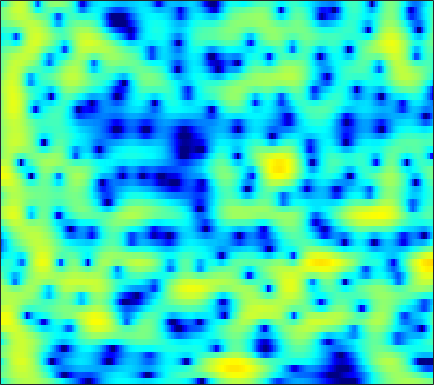

The file beside this chart, header and first rows:
-5.0171, -3.8475, -2.5287, -1.4328, -0.73137, 0.0642, 0.71932, 1.1291, 1.5756, 1.9172, 2.1604, 2.2809, 2.3629, 2.3581, 2.2987, 2.1448, 1.9086, 1.6763, 1.2946, 0.83071, 0.2841, -0.17941, -0.86668, -1.6293
-1.284, -0.753, -0.05548, 0.605, 1.062, 1.609, 2.073, 2.361, 2.659, 2.853, 2.94, 2.933, 2.825, 2.601, 2.355, 1.921, 1.359, 0.8515, 0.05191, -0.8977, -2.012, -2.97, -4.434, -6.157
-2.386, -1.588, -0.5251, 0.4682, 1.143, 1.924, 2.558, 2.931, 3.289, 3.483, 3.513, 3.426, 3.166, 2.739, 2.309, 1.594, 0.7185, -0.03902, -1.177, -2.445, -3.818, -4.894, -6.356, -7.798
-5.007, -3.121, -1.082, 0.5259, 1.504, 2.549, 3.329, 3.757, 4.127, 4.274, 4.206, 4.012, 3.563, 2.891, 2.231, 1.135, -0.2224, -1.434, -3.35, -5.69, -8.616, -11.38, -16.32, -23.73
-0.3913, 0.1421, 0.8893, 1.621, 2.13, 2.727, 3.199, 3.459, 3.668, 3.709, 3.577, 3.354, 2.889, 2.223, 1.585, 0.5512, -0.6904, -1.749, -3.313, -5.01, -6.764, -8.062, -9.645, -10.97
-1.066, -0.4784, 0.3414, 1.136, 1.684, 2.321, 2.828, 3.113, 3.362, 3.461, 3.405, 3.261, 2.93, 2.435, 1.955, 1.182, 0.2722, -0.4875, -1.579, -2.755, -4.029, -5.057, -6.551, -8.234
-5.828, -3.893, -1.813, -0.1975, 0.7648, 1.777, 2.519, 2.922, 3.271, 3.423, 3.395, 3.269, 2.982, 2.576, 2.205, 1.61, 0.9046, 0.3087, -0.5591, -1.491, -2.457, -3.181, -4.141, -5.12
-2.804, -1.543, -0.06007, 1.122, 1.817, 2.514, 2.986, 3.207, 3.331, 3.264, 3.023, 2.735, 2.239, 1.649, 1.157, 0.448, -0.3099, -0.8989, -1.679, -2.426, -3.098, -3.545, -4.083, -4.585
2.775, 3.142, 3.547, 3.825, 3.944, 3.966, 3.808, 3.572, 3.114, 2.515, 1.8, 1.185, 0.2494, -0.8307, -1.707, -2.954, -4.251, -5.232, -6.481, -7.436, -7.84, -7.781, -7.425, -6.959
5.272, 5.393, 5.4, 5.238, 4.996, 4.471, 3.657, 2.84, 1.472, -0.154, -1.908, -3.216, -4.72, -5.814, -6.428, -7.276, -8.505, -9.949, -13.1, -18.69, -19.71, -14.61, -10.22, -7.579
5.002, 5.13, 5.136, 4.916, 4.564, 3.807, 2.689, 1.56, -0.4514, -3.231, -7.104, -11.25, -19.61, -15.29, -11.06, -8.265, -7.134, -6.742, -6.258, -5.695, -5.229, -4.901, -4.195, -3.154
2.693, 3.075, 3.384, 3.409, 3.237, 2.805, 2.199, 1.614, 0.6222, -0.5934, -1.768, -2.478, -3.177, -3.616, -3.703, -3.558, -3.32, -3.165, -2.989, -2.783, -2.522, -2.313, -2.001, -1.65
1.109, 1.692, 2.179, 2.418, 2.485, 2.436, 2.232, 2, 1.649, 1.221, 0.7228, 0.3638, -0.01347, -0.3861, -0.7237, -1.187, -1.539, -1.771, -2.188, -2.697, -3.026, -3.076, -2.978, -2.828
1.61, 1.903, 2.096, 2.195, 2.239, 2.211, 2.072, 1.958, 1.856, 1.801, 1.662, 1.488, 1.236, 0.9545, 0.6498, 0.06109, -0.7653, -1.545, -2.842, -4.539, -6.71, -8.393, -9.537, -8.291
2.152, 1.844, 1.395, 0.8616, 0.3943, -0.1741, -0.4885, -0.5208, -0.3291, 0.1074, 0.6829, 1.061, 1.353, 1.49, 1.515, 1.298, 0.6513, -0.05606, -1.191, -2.844, -5.323, -7.242, -8.273, -7.161
0.3445, -0.4014, -1.724, -3.644, -5.565, -8.836, -12.36, -12.43, -8.841, -5.605, -3.24, -1.824, -0.3703, 0.5839, 1.046, 1.456, 1.65, 1.612, 1.331, 0.9959, 0.684, 0.4359, 0.2432, 0.418
-1.886, -2.555, -3.779, -5.19, -6.43, -8.426, -9.821, -9.743, -8.512, -6.348, -4.311, -3.091, -1.595, -0.27, 0.485, 1.245, 1.897, 2.232, 2.401, 2.456, 2.459, 2.327, 2.048, 1.864
-3.652, -3.708, -3.849, -4.011, -4.35, -5.004, -5.356, -5.424, -5.524, -5.218, -4.161, -3.164, -1.798, -0.344, 0.7381, 1.948, 2.818, 3.319, 3.788, 3.911, 3.722, 3.446, 2.827, 1.833
-6.059, -5.126, -4.23, -4.051, -4.139, -4.486, -5.615, -6.975, -9.356, -13.09, -12.93, -8.975, -4.325, -1.155, 0.6159, 2.507, 3.811, 4.457, 5.04, 5.215, 4.937, 4.514, 3.571, 1.985
-8.948, -7.796, -6.567, -5.882, -5.472, -5.213, -5.589, -6.088, -6.783, -7.512, -6.806, -5.311, -3.092, -0.831, 0.6003, 2.053, 3.179, 3.792, 4.225, 4.369, 4.232, 3.865, 3.156, 2.233
-13.12, -11.08, -9.072, -7.26, -6.164, -5.146, -4.21, -3.673, -3.107, -2.376, -1.682, -1.043, -0.07975, 0.806, 1.47, 2.225, 2.782, 3.107, 3.325, 3.328, 3.164, 2.884, 2.366, 1.744
-13.75, -11.29, -8.864, -6.728, -5.382, -3.972, -2.73, -1.925, -1.078, -0.27, 0.4412, 0.8811, 1.479, 1.987, 2.278, 2.638, 2.86, 2.914, 2.925, 2.763, 2.425, 2.126, 1.556, 0.8387
-9.058, -7.738, -6.002, -4.327, -3.299, -1.998, -0.9294, -0.2732, 0.5416, 1.133, 1.648, 1.969, 2.263, 2.521, 2.639, 2.716, 2.728, 2.642, 2.451, 2.141, 1.669, 1.25, 0.5442, -0.332
-5.816, -4.538, -2.926, -1.591, -0.7377, 0.238, 1, 1.434, 1.868, 2.152, 2.266, 2.318, 2.309, 2.231, 2.201, 2.1, 1.968, 1.877, 1.598, 1.228, 0.7313, 0.1767, -0.6289, -1.633
-2.064, -0.9653, 0.3808, 1.363, 2.004, 2.612, 2.954, 3.096, 2.984, 2.706, 2.171, 1.659, 0.9971, 0.3602, 0.07609, -0.02389, 0.04949, 0.2023, 0.271, 0.1242, -0.2856, -0.859, -1.858, -3.192
1.407, 2.199, 3.087, 3.766, 4.153, 4.423, 4.416, 4.22, 3.618, 2.592, 1.08, -0.5491, -3.405, -7.046, -9.051, -7.324, -4.331, -2.828, -1.432, -0.8698, -0.9906, -1.396, -2.725, -4.652
1.596, 2.293, 3.02, 3.65, 3.936, 4.122, 4.057, 3.76, 3.159, 2.085, 0.638, -0.8252, -3.249, -5.793, -6.948, -6.14, -4.292, -3.018, -1.885, -1.284, -1.219, -1.484, -2.223, -3.421
-0.7531, 0.1669, 1.215, 1.996, 2.404, 2.737, 2.803, 2.701, 2.348, 1.817, 1.089, 0.5242, -0.2875, -0.9058, -1.267, -1.426, -1.4, -1.264, -1.086, -1.023, -1.051, -1.235, -1.471, -1.924
-2.436, -1.136, 0.2518, 1.17, 1.662, 2.067, 2.192, 2.193, 1.948, 1.651, 1.184, 0.8664, 0.3999, 0.01581, -0.219, -0.4607, -0.5865, -0.6642, -0.7068, -0.7894, -0.8908, -1.015, -1.202, -1.418
-0.4029, 0.4991, 1.467, 2.082, 2.384, 2.541, 2.478, 2.296, 1.917, 1.389, 0.7962, 0.3118, -0.2346, -0.7297, -0.9255, -1.116, -1.081, -1.046, -0.9747, -0.9245, -1.024, -1.112, -1.478, -1.79
3.25, 3.592, 3.852, 3.958, 3.886, 3.594, 3.114, 2.564, 1.745, 0.6207, -0.5876, -1.687, -3.085, -4.238, -4.656, -4.302, -3.46, -2.667, -1.83, -1.298, -1.144, -1.324, -1.893, -3.016
5.279, 5.291, 5.135, 4.805, 4.393, 3.662, 2.683, 1.819, 0.4337, -1.143, -3.089, -4.908, -8.559, -15.46, -39.03, -13.23, -7.165, -4.71, -2.464, -1.285, -0.7111, -0.7883, -1.314, -2.706
4.563, 4.526, 4.306, 3.72, 3.075, 1.838, 0.2293, -1.199, -3.251, -4.88, -5.932, -6.228, -6.683, -6.727, -6.474, -5.299, -3.682, -2.454, -1.101, -0.1351, 0.4194, 0.5705, 0.4638, 0.03995
2.228, 2.607, 2.797, 2.429, 1.789, 0.331, -2.066, -4.635, -10.5, -28.67, -13.89, -9.141, -5.812, -3.814, -2.827, -1.66, -0.8219, -0.1435, 0.4321, 1.031, 1.331, 1.57, 1.614, 1.629
-0.1177, 0.9843, 1.798, 2.103, 1.912, 1.318, 0.1807, -0.7767, -2.239, -3.109, -3.132, -2.706, -1.851, -1.178, -0.7079, -0.373, -0.1185, -0.09646, 0.004144, 0.02829, 0.198, 0.3252, 0.6054, 0.828
-0.2553, 0.8123, 1.79, 2.414, 2.668, 2.711, 2.574, 2.307, 1.959, 1.603, 1.256, 1.08, 0.753, 0.3784, -0.02171, -0.7503, -1.69, -2.615, -3.809, -4.871, -4.982, -4.57, -3.406, -2.328
0.1883, 1.035, 1.972, 2.648, 3.031, 3.318, 3.438, 3.393, 3.237, 2.926, 2.511, 2.111, 1.427, 0.5706, -0.2969, -1.707, -3.724, -5.694, -9.762, -17.88, -23.69, -13.51, -8.411, -5.461
0.09156, 0.8594, 1.766, 2.446, 2.823, 3.18, 3.32, 3.349, 3.2, 2.902, 2.469, 2.012, 1.309, 0.4139, -0.3692, -1.574, -3.001, -4.146, -5.726, -6.963, -7.297, -6.932, -5.909, -4.793
0.0637, 0.7967, 1.617, 2.27, 2.625, 2.949, 3.088, 3.073, 2.9, 2.578, 2.092, 1.649, 0.9613, 0.1705, -0.425, -1.286, -2.089, -2.645, -3.279, -3.662, -3.886, -3.866, -3.712, -3.508
0.3678, 1.095, 1.889, 2.539, 2.883, 3.17, 3.265, 3.177, 2.904, 2.441, 1.783, 1.221, 0.3512, -0.5593, -1.194, -2, -2.596, -2.927, -3.193, -3.248, -3.24, -3.14, -3.015, -2.922
0.6269, 1.526, 2.486, 3.227, 3.628, 3.915, 3.959, 3.784, 3.344, 2.606, 1.575, 0.6477, -0.8519, -2.482, -3.744, -5.094, -5.755, -5.789, -5.299, -4.709, -4.042, -3.658, -3.224, -2.882
0.3593, 1.591, 2.928, 3.852, 4.344, 4.692, 4.68, 4.487, 3.887, 2.906, 1.545, 0.1689, -2.192, -5.42, -8.922, -16.29, -19.9, -13.71, -9.481, -7.171, -5.742, -5.088, -4.413, -3.912
0.06137, 1.43, 2.906, 3.935, 4.439, 4.808, 4.809, 4.598, 3.996, 3.056, 1.779, 0.5393, -1.397, -3.689, -5.617, -7.79, -8.819, -8.852, -8.102, -7.529, -7.492, -7.474, -7.702, -7.644
0.641, 1.748, 2.955, 3.864, 4.282, 4.567, 4.551, 4.28, 3.696, 2.859, 1.74, 0.7967, -0.5206, -1.895, -2.841, -3.934, -4.872, -5.447, -6.224, -7.293, -8.953, -10.9, -15.53, -23.59
1.15, 2.108, 3.101, 3.819, 4.176, 4.339, 4.169, 3.821, 3.07, 1.999, 0.66, -0.4041, -1.881, -3.164, -3.79, -4.379, -4.704, -4.776, -5.152, -5.767, -6.57, -7.381, -8.601, -8.963
0.8037, 1.809, 2.849, 3.551, 3.898, 4.024, 3.739, 3.304, 2.303, 0.7432, -1.388, -3.445, -7.063, -10.76, -11.46, -9.232, -6.869, -5.727, -4.672, -4.045, -3.742, -3.614, -3.344, -2.949
-0.4404, 0.7449, 2.035, 2.931, 3.323, 3.561, 3.421, 3.038, 2.141, 0.762, -1.194, -3.146, -6.391, -9.596, -10.08, -8.203, -6.147, -5.038, -3.937, -3.272, -2.892, -2.637, -2.235, -1.797
-1.325, -0.08617, 1.281, 2.282, 2.779, 3.181, 3.295, 3.155, 2.721, 2.057, 1.164, 0.3581, -0.6942, -1.566, -2.058, -2.475, -2.707, -2.823, -3.176, -3.661, -4.135, -4.411, -4.577, -4.205
-1.131, -0.2042, 0.9169, 1.815, 2.318, 2.815, 3.121, 3.21, 3.182, 3.014, 2.711, 2.382, 1.898, 1.352, 0.8663, 0.1129, -0.7773, -1.567, -3.065, -5.129, -7.897, -10.46, -13.82, -12.07
-1.381, -0.6343, 0.1977, 0.918, 1.422, 1.907, 2.264, 2.525, 2.813, 2.981, 3.061, 3.081, 2.993, 2.732, 2.399, 1.794, 0.9211, 0.02003, -1.539, -3.611, -6.332, -8.726, -11.23, -10.71
-3.018, -2.211, -1.425, -0.879, -0.5856, -0.3013, -0.01908, 0.2661, 0.788, 1.454, 2.154, 2.643, 3.119, 3.378, 3.429, 3.272, 2.834, 2.296, 1.422, 0.3603, -0.7949, -1.706, -2.76, -3.562
-5.729, -4.676, -3.825, -3.66, -4.052, -4.947, -5.985, -6.356, -5.166, -2.751, -0.4873, 0.854, 2.245, 3.205, 3.67, 3.959, 3.953, 3.801, 3.39, 2.793, 2.063, 1.459, 0.6116, -0.2956
-6.64, -5.694, -4.995, -5.108, -5.789, -7.858, -11.91, -15.84, -11.34, -5.782, -2.231, -0.3422, 1.449, 2.648, 3.233, 3.706, 3.88, 3.86, 3.606, 3.161, 2.551, 2.029, 1.266, 0.4407
-4.69, -4.015, -3.389, -3.106, -3.045, -3.17, -3.265, -3.137, -2.414, -1.222, 0.08733, 0.9809, 1.955, 2.654, 3.014, 3.282, 3.317, 3.18, 2.851, 2.344, 1.672, 1.066, 0.1072, -0.9436
-2.373, -1.728, -1.058, -0.5175, -0.2081, 0.1754, 0.5394, 0.8609, 1.285, 1.707, 2.104, 2.337, 2.573, 2.679, 2.675, 2.536, 2.272, 1.986, 1.521, 0.906, 0.09846, -0.6838, -2.053, -3.865
-0.8462, -0.2888, 0.3911, 1.016, 1.422, 1.922, 2.351, 2.619, 2.862, 2.967, 2.916, 2.78, 2.435, 1.921, 1.435, 0.7295, 0.07193, -0.2956, -0.6911, -1.032, -1.499, -2.069, -3.161, -4.887
-0.7928, -0.3548, 0.3931, 1.189, 1.796, 2.492, 3.042, 3.307, 3.508, 3.484, 3.176, 2.744, 1.818, 0.4534, -0.9004, -3.057, -5.198, -6.003, -5.428, -4.001, -2.822, -2.28, -2.019, -2.204
-4.486, -3.861, -2.447, -0.8646, 0.2493, 1.481, 2.408, 2.902, 3.285, 3.337, 3.036, 2.535, 1.464, -0.2057, -1.999, -5.472, -11.05, -14.65, -9.621, -5.222, -2.611, -1.331, -0.2592, 0.3311
